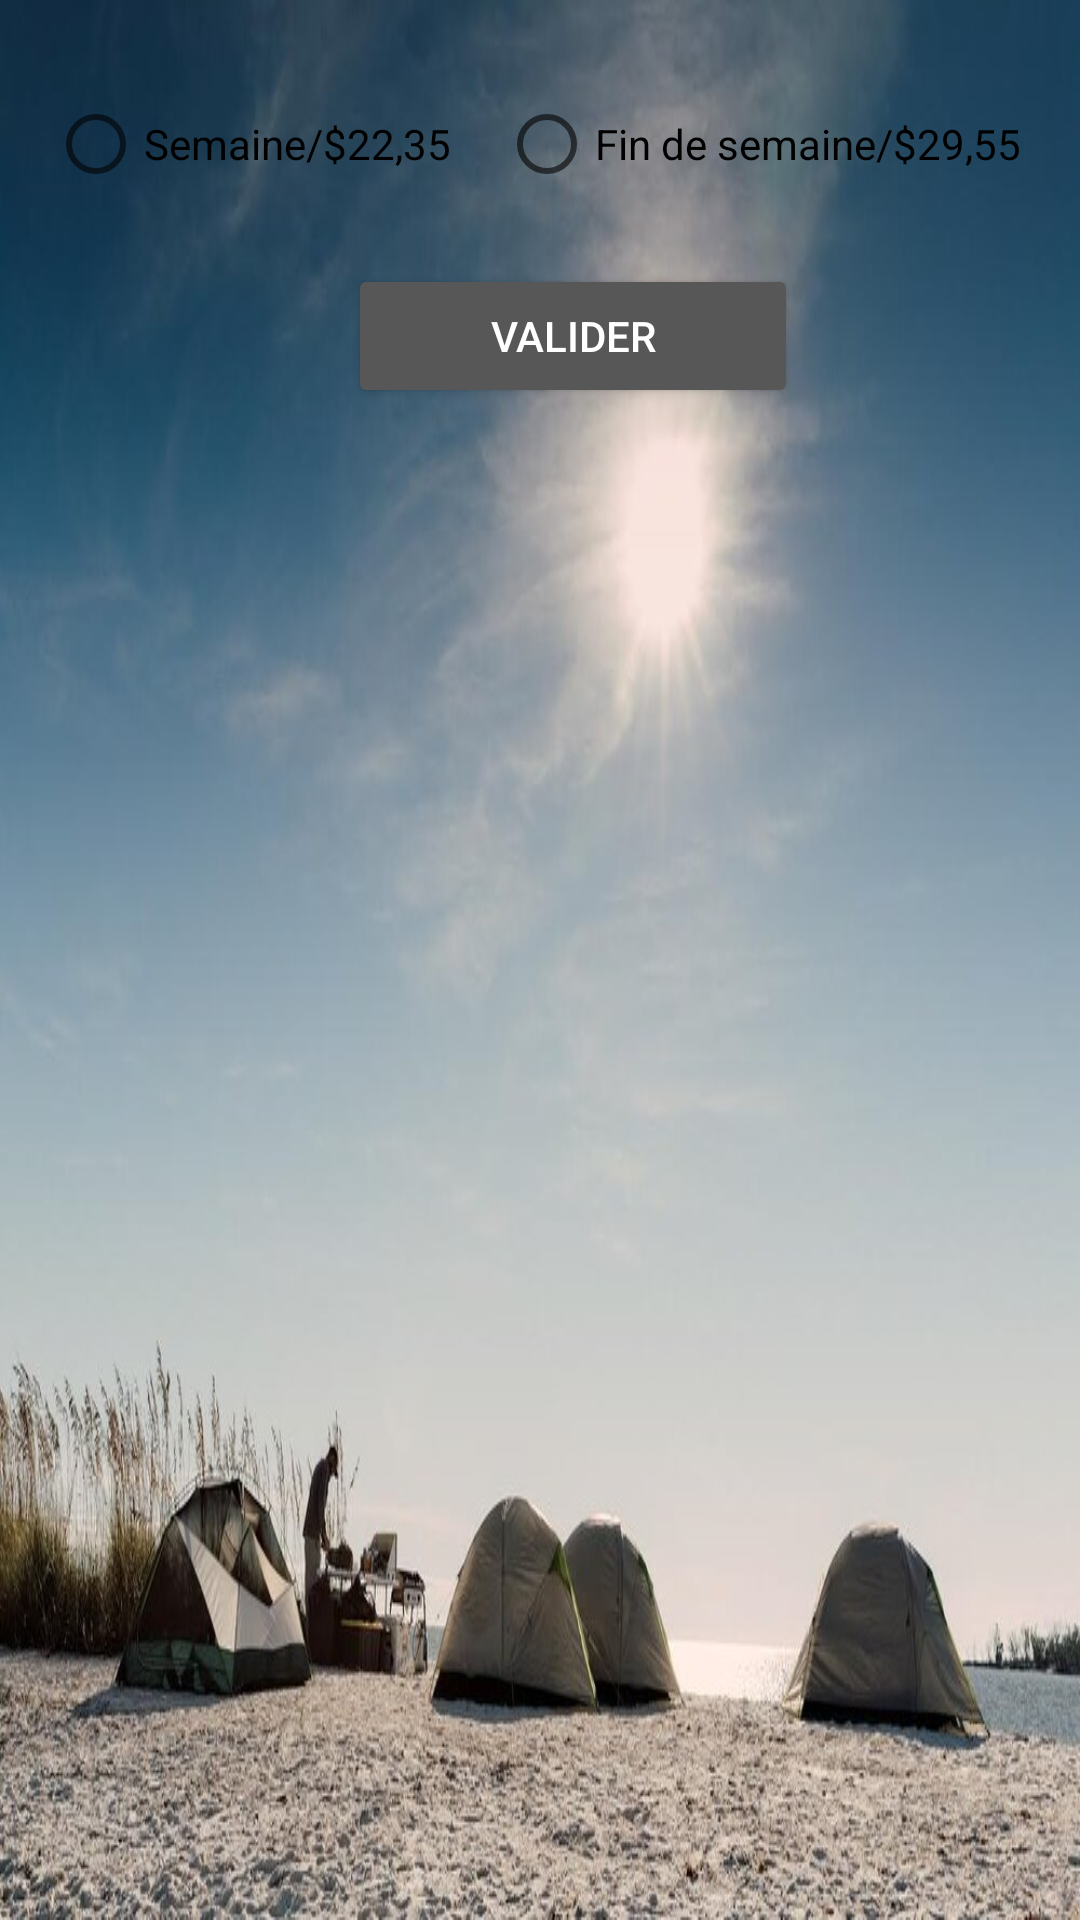

Write the Android layout XML for this screen, with the resource values it uses.
<!-- AndroidManifest.xml: application theme Theme.AppCompat.Light -->
<!-- res/layout/canot_layout_menu.xml -->
<LinearLayout xmlns:android="http://schemas.android.com/apk/res/android"
    android:layout_width="match_parent"
    android:layout_height="250dp"
    android:orientation="vertical"
    android:padding="16dp"
    android:background="@drawable/img1">


    
    <RadioGroup
        android:layout_width="wrap_content"
        android:layout_height="wrap_content"
        android:orientation="horizontal"
        android:layout_marginTop="16dp"
        android:gravity="center">

        <RadioButton
            android:id="@+id/radioSemainecanot"
            android:layout_width="wrap_content"
            android:layout_height="wrap_content"
            android:text="Semaine/$22,35"
            android:textColor="@color/black"
            android:layout_marginEnd="8dp"/>

        <RadioButton
            android:id="@+id/radioFinDeSemainecanotcanot"
            android:layout_width="wrap_content"
            android:layout_height="wrap_content"
            android:text="Fin de semaine/$29,55"
            android:textColor="@color/black"
            android:layout_marginStart="8dp"/>
    </RadioGroup>

    
    <Button
        android:id="@+id/buttonAjoutercanot"
        android:layout_width="150dp"
        android:layout_height="wrap_content"
        android:text="VALIDER"
        android:layout_marginStart="100dp"
        android:layout_marginTop="24dp"
        android:backgroundTint="#575757"
        android:textColor="@android:color/white"/>
</LinearLayout>
<!-- resources referenced by this layout -->
<resources>
  <!-- drawable img1: jpg bitmap (drawable, 84889 bytes) -->
  <!-- not gathered from this repository: default colours our renderer supplied (Android Studio template values) -->
  <color name="black">#FF000000</color>
</resources>
